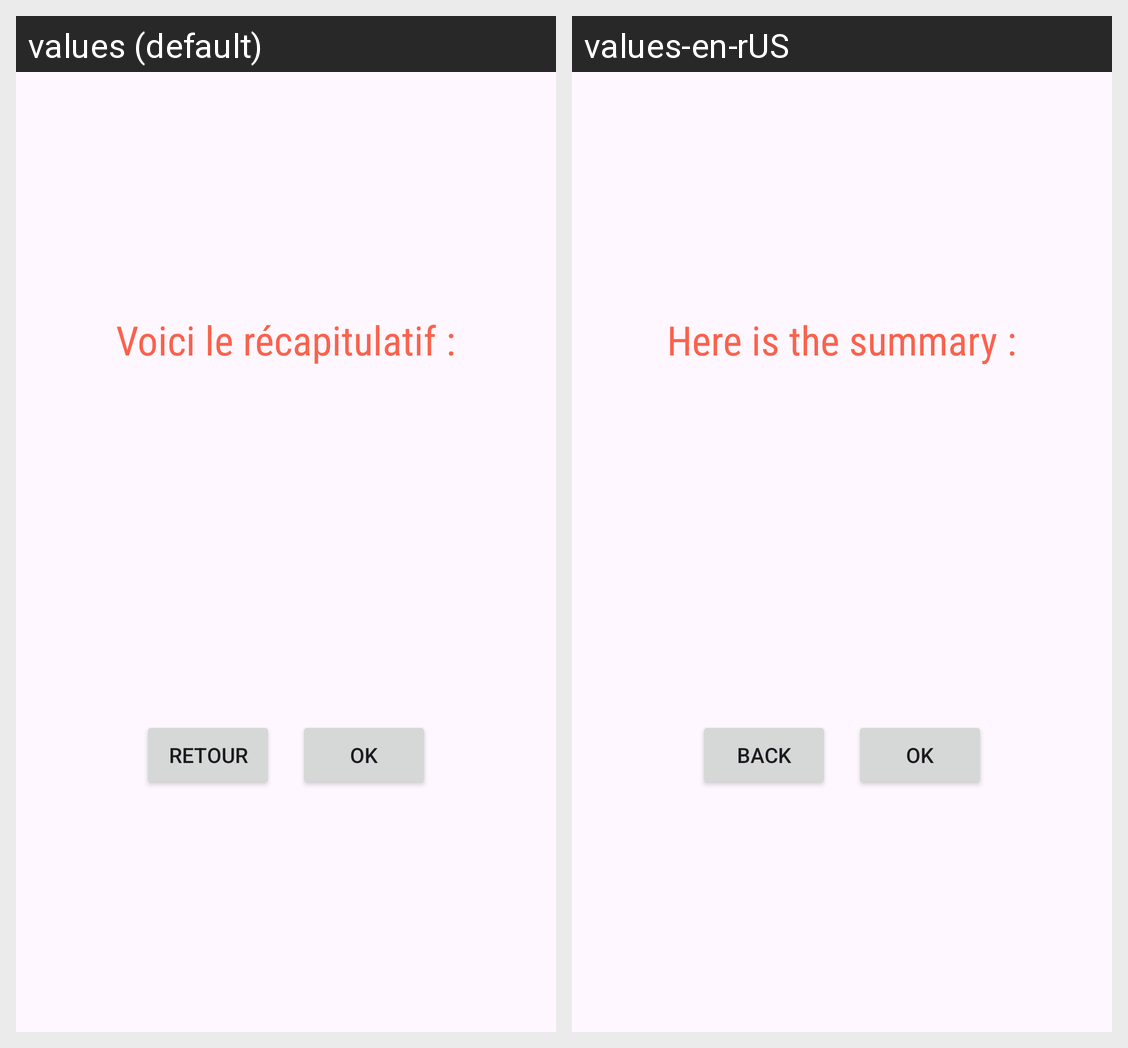

The Android screen above is rendered under two locales of the same app. Produce the string resources it draws, with the default and per-locale values.
Android screen res/layout/activity_form.xml rendered under 2 locales, left to right: values (default), values-en-rUS. Device: Nexus 5 (rendered at 1080×1920; each locale shown at half size, 540×960, under a caption strip naming it); theme Theme.Exo7.
Strings drawn on this screen, with the default value and each locale's value (text and hints the layout hard-codes, and strings that could not be matched under every locale, appear in the picture but are not listed):

voici_le_r_capitulatif
  values: Voici le récapitulatif :
  values-en-rUS: Here is the summary :

retour
  values: Retour
  values-en-rUS: Back

ok
  values: Ok
  values-en-rUS: Ok
